9-way image classification set "Image_data" from GitHub (Chuukwudi/Gym_ER); label vocabulary: ab trainer, Hitmill X, recumbent exercise bike, rowing machine, step climber, thread mill, upright bike, Versa Climber, weight tree.

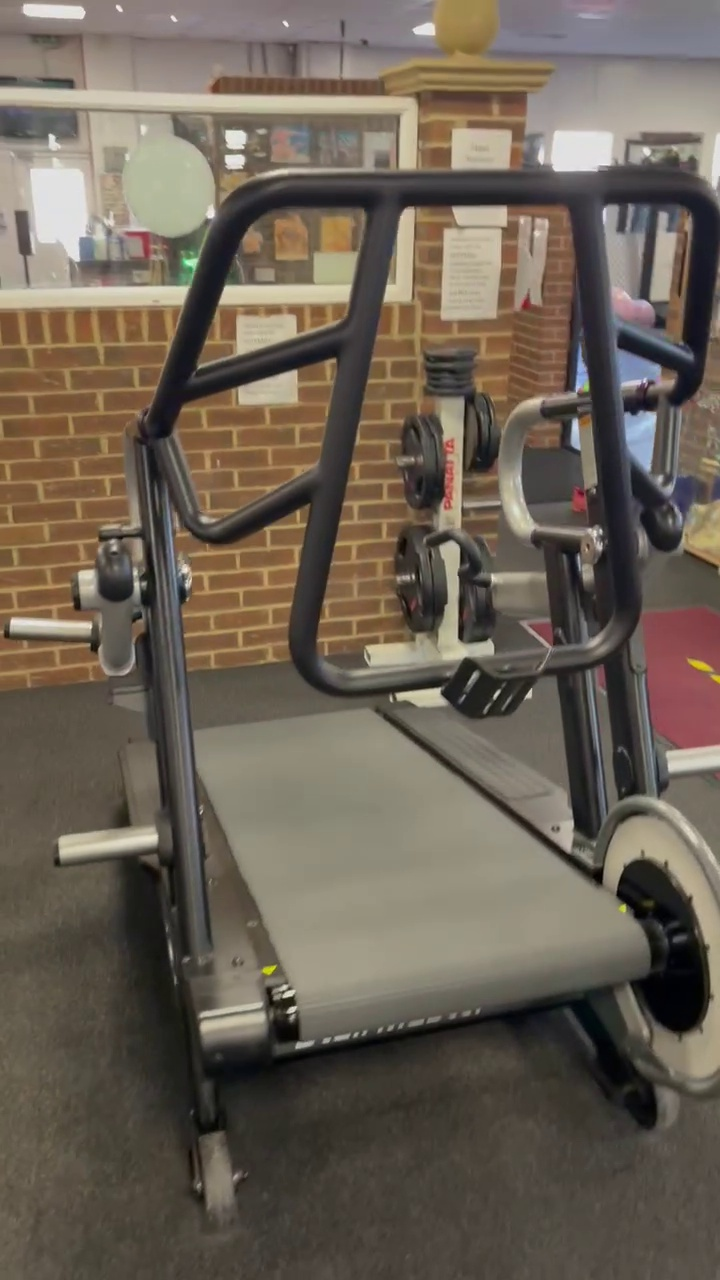
Label: Hitmill X

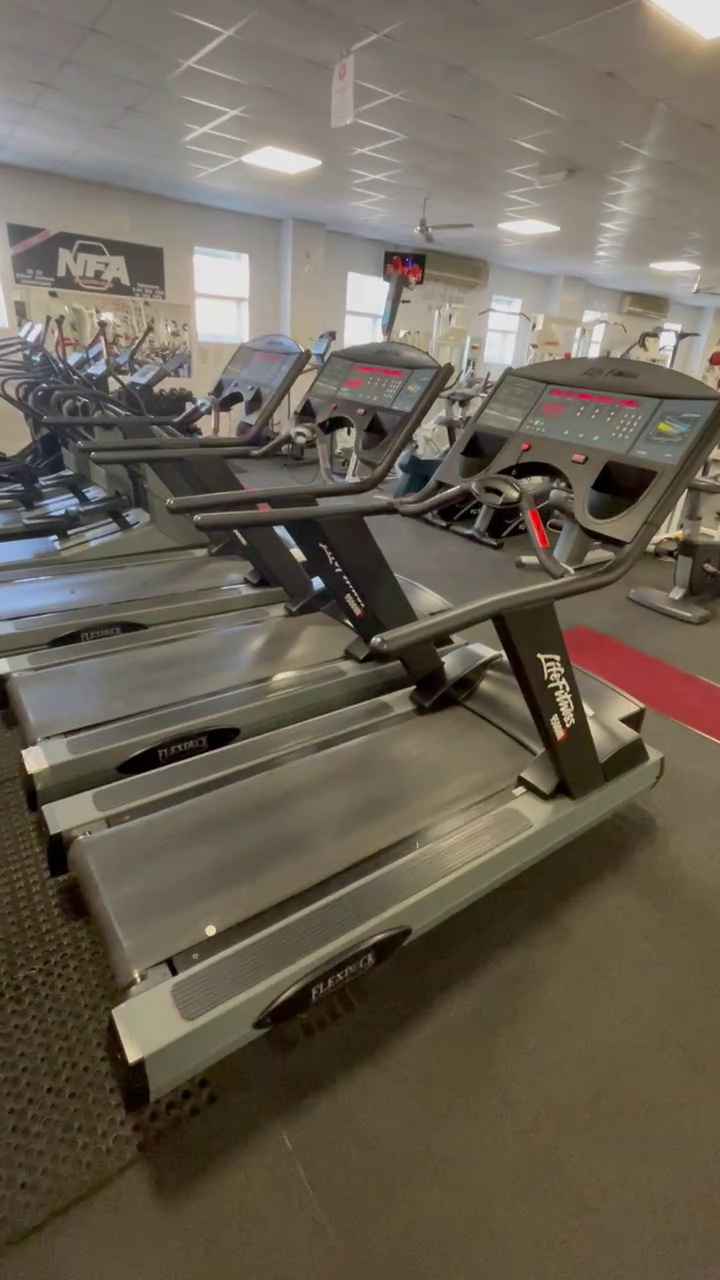
Label: thread mill

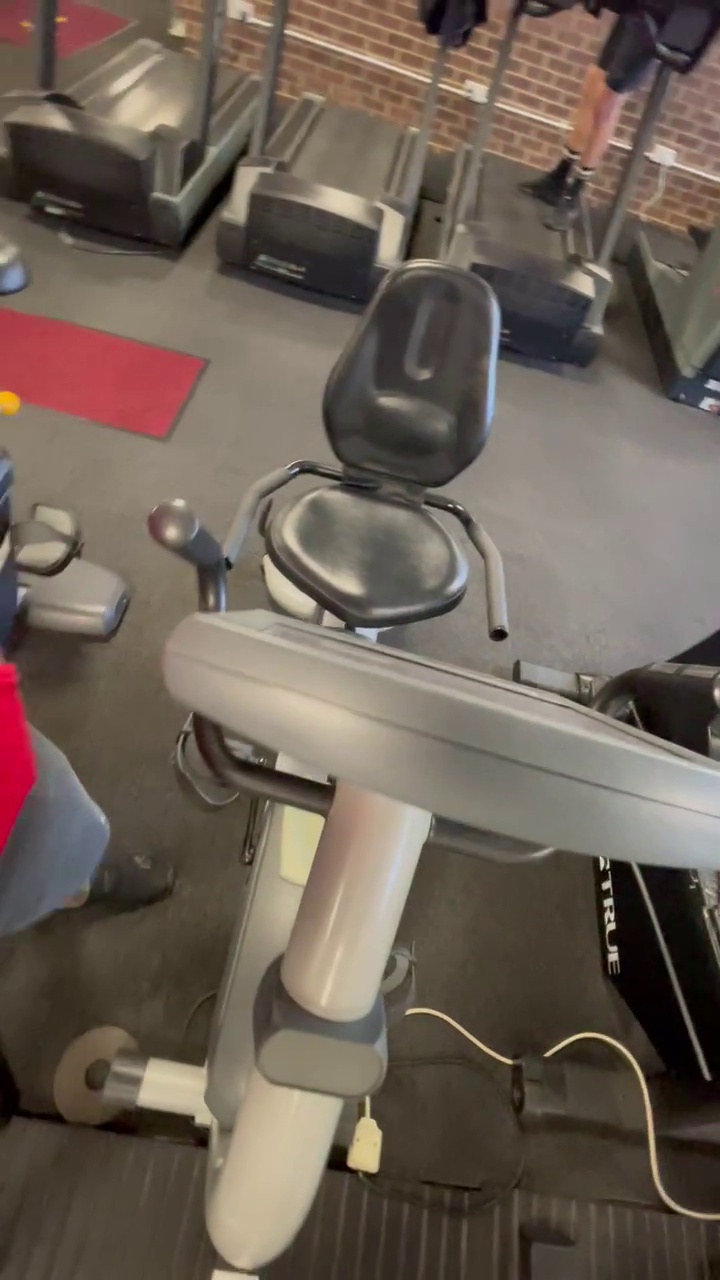
Label: recumbent exercise bike

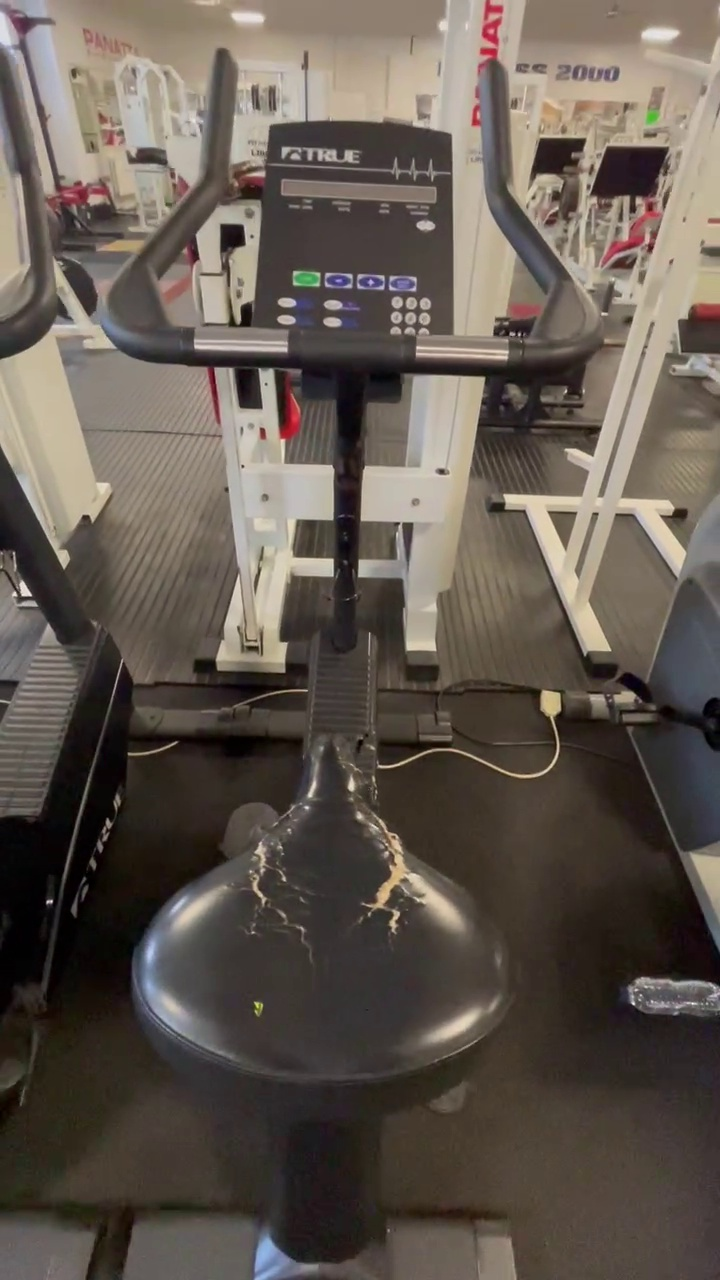
Label: upright bike

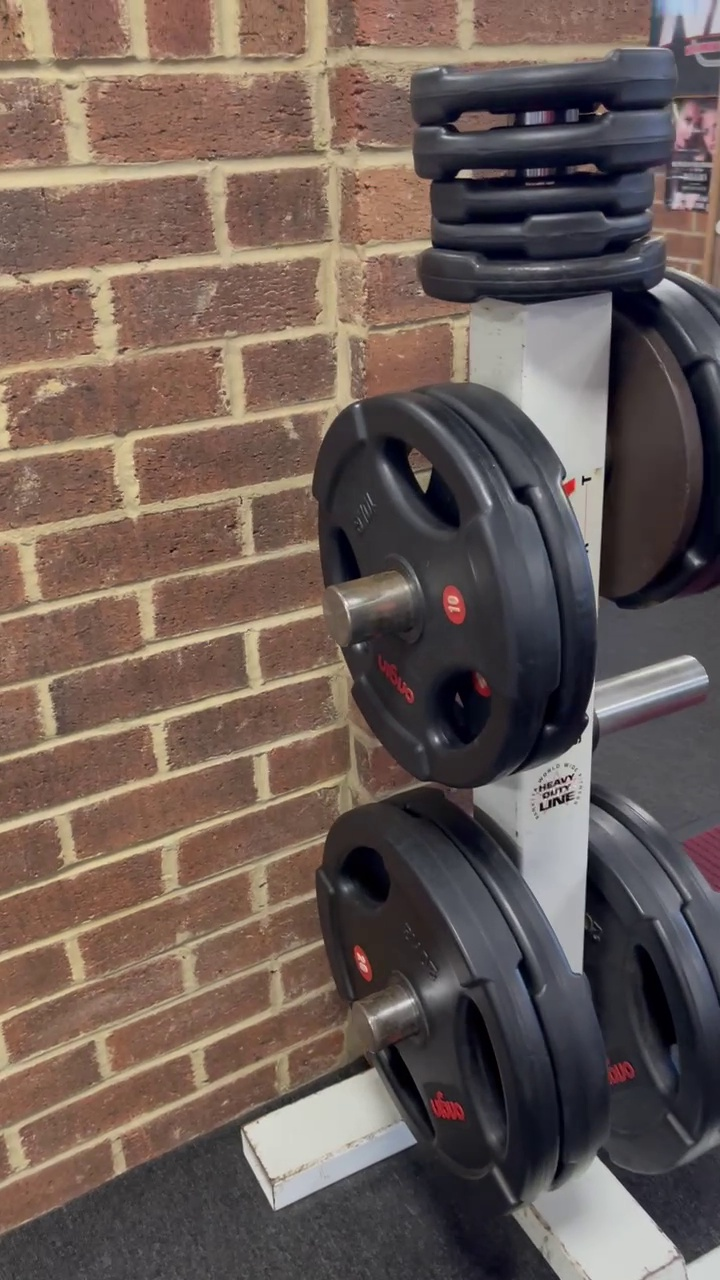
Label: weight tree

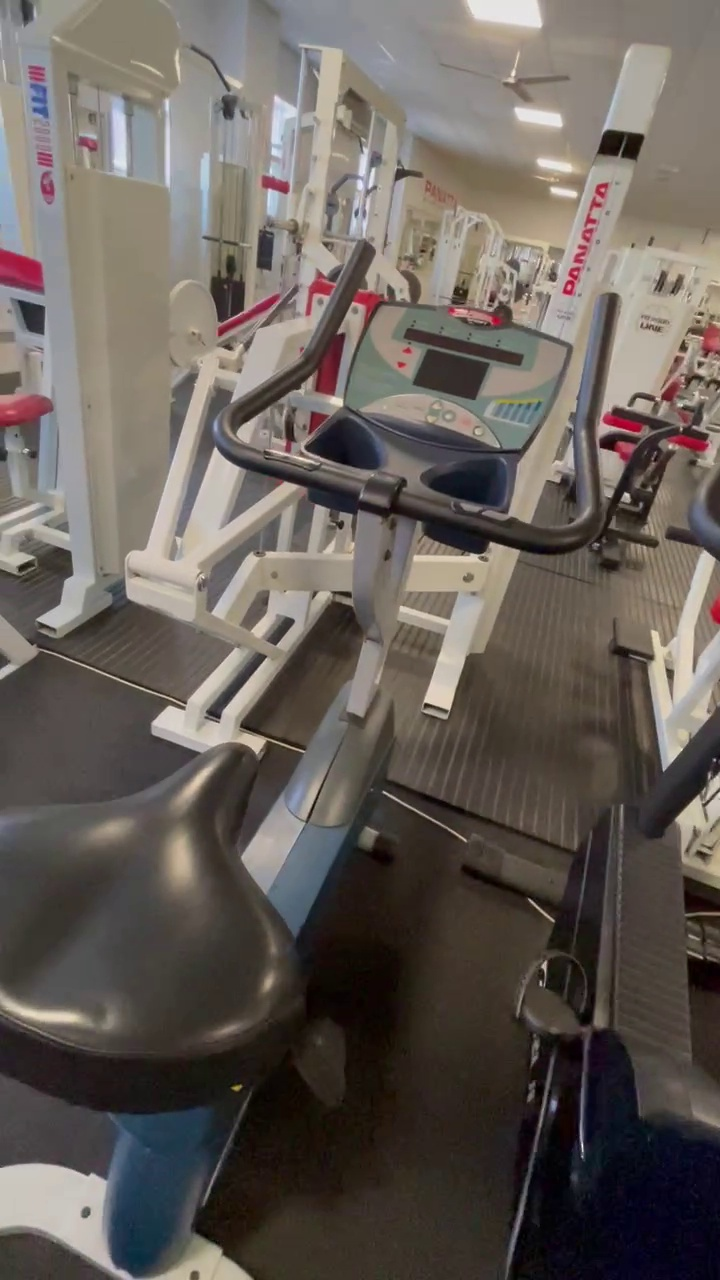
Label: upright bike
